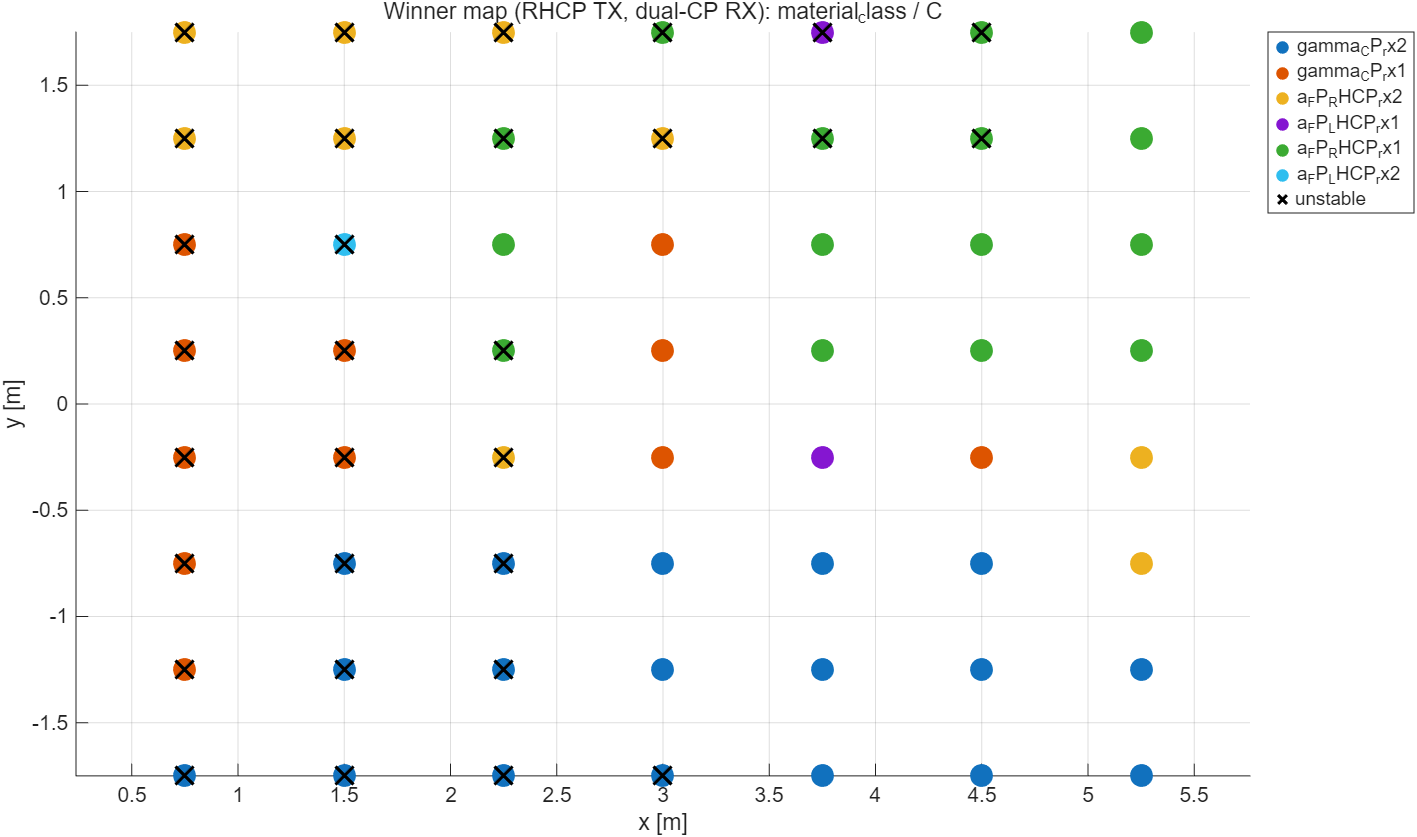

Values plotted in this chart, from the file beside it:
label_mode, scope, x_m, y_m, best_feature, best_auc_effective, best_min_class_local, unstable_flag
material_class, C, 0.75, -1.75, gamma_CP_rx2, 0.8571, 1, 1
material_class, C, 1.5, -1.75, gamma_CP_rx2, 0.8462, 2, 1
material_class, C, 2.25, -1.75, gamma_CP_rx2, 0.8462, 2, 1
material_class, C, 3, -1.75, gamma_CP_rx2, 0.8182, 4, 1
material_class, C, 3.75, -1.75, gamma_CP_rx2, 0.9259, 6, 0
material_class, C, 4.5, -1.75, gamma_CP_rx2, 0.9643, 7, 0
material_class, C, 5.25, -1.75, gamma_CP_rx2, 0.963, 6, 0
material_class, C, 0.75, -1.25, gamma_CP_rx1, 0.7857, 1, 1
material_class, C, 1.5, -1.25, gamma_CP_rx2, 0.9286, 1, 1
material_class, C, 2.25, -1.25, gamma_CP_rx2, 0.9444, 3, 1
material_class, C, 3, -1.25, gamma_CP_rx2, 0.9074, 6, 0
material_class, C, 3.75, -1.25, gamma_CP_rx2, 0.9286, 7, 0
material_class, C, 4.5, -1.25, gamma_CP_rx2, 0.9643, 7, 0
material_class, C, 5.25, -1.25, gamma_CP_rx2, 0.9444, 6, 0
material_class, C, 0.75, -0.75, gamma_CP_rx1, 0.7857, 1, 1
material_class, C, 1.5, -0.75, gamma_CP_rx2, 0.8571, 1, 1
material_class, C, 2.25, -0.75, gamma_CP_rx2, 0.9091, 4, 1
material_class, C, 3, -0.75, gamma_CP_rx2, 0.9107, 7, 0
material_class, C, 3.75, -0.75, gamma_CP_rx2, 0.9444, 6, 0
material_class, C, 4.5, -0.75, gamma_CP_rx2, 0.94, 5, 0
material_class, C, 5.25, -0.75, a_FP_RHCP_rx2, 0.9074, 6, 0
material_class, C, 0.75, -0.25, gamma_CP_rx1, 0.7857, 1, 1
material_class, C, 1.5, -0.25, gamma_CP_rx1, 0.7857, 1, 1
material_class, C, 2.25, -0.25, a_FP_RHCP_rx2, 0.8864, 4, 1
material_class, C, 3, -0.25, gamma_CP_rx1, 0.8036, 7, 0
material_class, C, 3.75, -0.25, a_FP_LHCP_rx1, 0.8519, 6, 0
material_class, C, 4.5, -0.25, gamma_CP_rx1, 0.9, 5, 0
material_class, C, 5.25, -0.25, a_FP_RHCP_rx2, 0.82, 5, 0
material_class, C, 0.75, 0.25, gamma_CP_rx1, 0.7143, 1, 1
material_class, C, 1.5, 0.25, gamma_CP_rx1, 0.7857, 1, 1
material_class, C, 2.25, 0.25, a_FP_RHCP_rx1, 0.9091, 4, 1
material_class, C, 3, 0.25, gamma_CP_rx1, 0.9286, 7, 0
material_class, C, 3.75, 0.25, a_FP_RHCP_rx1, 0.963, 6, 0
material_class, C, 4.5, 0.25, a_FP_RHCP_rx1, 0.8889, 6, 0
material_class, C, 5.25, 0.25, a_FP_RHCP_rx1, 0.8889, 6, 0
material_class, C, 0.75, 0.75, gamma_CP_rx1, 1, 1, 1
material_class, C, 1.5, 0.75, a_FP_LHCP_rx2, 0.8611, 3, 1
material_class, C, 2.25, 0.75, a_FP_RHCP_rx1, 0.92, 5, 0
material_class, C, 3, 0.75, gamma_CP_rx1, 0.8333, 6, 0
material_class, C, 3.75, 0.75, a_FP_RHCP_rx1, 0.9444, 6, 0
material_class, C, 4.5, 0.75, a_FP_RHCP_rx1, 0.9444, 6, 0
material_class, C, 5.25, 0.75, a_FP_RHCP_rx1, 0.9107, 7, 0
material_class, C, 0.75, 1.25, a_FP_RHCP_rx2, 1, 2, 1
material_class, C, 1.5, 1.25, a_FP_RHCP_rx2, 1, 2, 1
material_class, C, 2.25, 1.25, a_FP_RHCP_rx1, 0.8636, 4, 1
material_class, C, 3, 1.25, a_FP_RHCP_rx2, 0.8409, 4, 1
material_class, C, 3.75, 1.25, a_FP_RHCP_rx1, 0.9545, 4, 1
material_class, C, 4.5, 1.25, a_FP_RHCP_rx1, 0.9545, 4, 1
material_class, C, 5.25, 1.25, a_FP_RHCP_rx1, 0.9259, 6, 0
material_class, C, 0.75, 1.75, a_FP_RHCP_rx2, 1, 2, 1
material_class, C, 1.5, 1.75, a_FP_RHCP_rx2, 1, 2, 1
material_class, C, 2.25, 1.75, a_FP_RHCP_rx2, 1, 2, 1
material_class, C, 3, 1.75, a_FP_RHCP_rx1, 0.8333, 3, 1
material_class, C, 3.75, 1.75, a_FP_LHCP_rx1, 0.8611, 3, 1
material_class, C, 4.5, 1.75, a_FP_RHCP_rx1, 0.9444, 3, 1
material_class, C, 5.25, 1.75, a_FP_RHCP_rx1, 0.94, 5, 0
